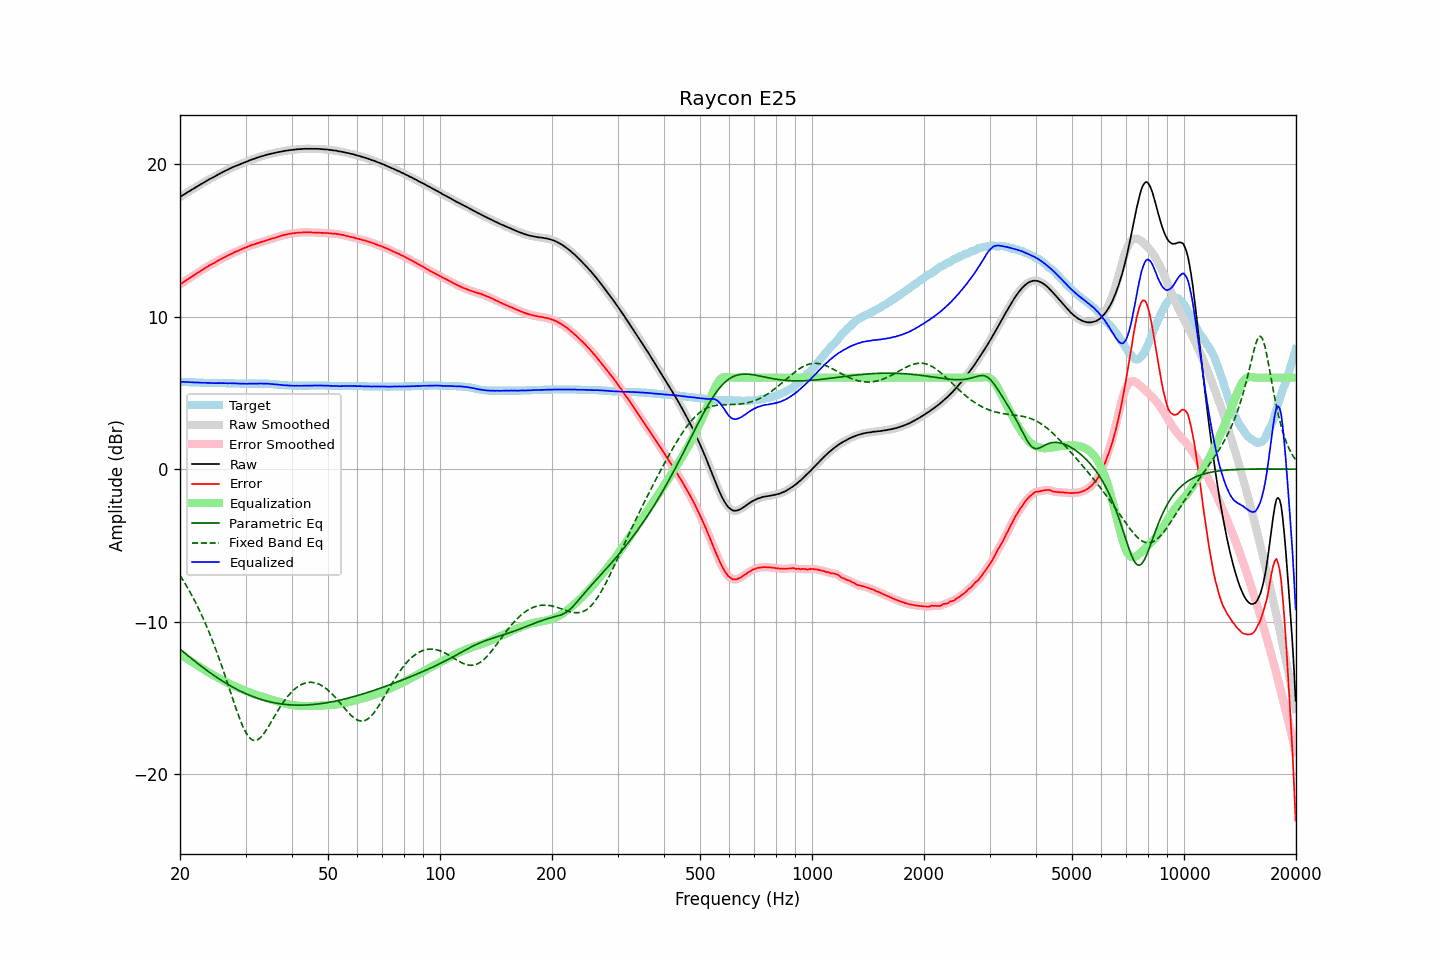

Source data for this figure (header and first rows):
frequency, raw, error, smoothed, error_smoothed, equalization, parametric_eq, fixed_band_eq, equalized_raw, equalized_smoothed, target
20.00, 17.83, 12.10, 17.83, 12.10, -12.11, -11.78, -6.96, 5.73, 5.73, 5.73
20.20, 17.90, 12.17, 17.90, 12.18, -12.18, -11.87, -7.12, 5.73, 5.73, 5.73
20.40, 17.97, 12.25, 17.97, 12.25, -12.25, -11.96, -7.29, 5.73, 5.72, 5.72
20.61, 18.03, 12.31, 18.04, 12.32, -12.32, -12.05, -7.46, 5.71, 5.72, 5.72
20.81, 18.10, 12.39, 18.10, 12.39, -12.39, -12.14, -7.64, 5.72, 5.71, 5.71
21.02, 18.17, 12.46, 18.17, 12.46, -12.46, -12.22, -7.82, 5.72, 5.71, 5.71
21.23, 18.22, 12.52, 18.23, 12.53, -12.53, -12.31, -8.01, 5.70, 5.70, 5.70
21.44, 18.29, 12.59, 18.29, 12.59, -12.60, -12.39, -8.20, 5.70, 5.69, 5.70
21.66, 18.35, 12.66, 18.35, 12.66, -12.66, -12.48, -8.39, 5.69, 5.69, 5.69
21.87, 18.41, 12.72, 18.42, 12.73, -12.73, -12.56, -8.59, 5.68, 5.69, 5.69
22.09, 18.48, 12.80, 18.48, 12.80, -12.80, -12.65, -8.80, 5.69, 5.68, 5.68
22.31, 18.54, 12.86, 18.55, 12.87, -12.87, -12.73, -9.01, 5.68, 5.68, 5.68
22.54, 18.61, 12.93, 18.61, 12.93, -12.93, -12.81, -9.23, 5.68, 5.67, 5.68
22.76, 18.67, 13.00, 18.67, 13.00, -13.00, -12.89, -9.45, 5.67, 5.67, 5.67
22.99, 18.73, 13.06, 18.74, 13.07, -13.07, -12.97, -9.68, 5.66, 5.67, 5.67
23.22, 18.80, 13.14, 18.80, 13.14, -13.14, -13.05, -9.92, 5.67, 5.66, 5.66
23.45, 18.86, 13.20, 18.86, 13.20, -13.20, -13.13, -10.16, 5.66, 5.66, 5.66
23.69, 18.92, 13.26, 18.92, 13.27, -13.26, -13.20, -10.40, 5.66, 5.66, 5.66
23.92, 18.98, 13.33, 18.98, 13.33, -13.33, -13.28, -10.66, 5.66, 5.66, 5.65
24.16, 19.04, 13.39, 19.04, 13.39, -13.39, -13.36, -10.92, 5.66, 5.65, 5.65
24.40, 19.09, 13.44, 19.09, 13.45, -13.45, -13.43, -11.18, 5.65, 5.65, 5.65
24.65, 19.14, 13.49, 19.15, 13.50, -13.51, -13.50, -11.45, 5.64, 5.64, 5.65
24.89, 19.20, 13.56, 19.20, 13.56, -13.57, -13.58, -11.73, 5.64, 5.64, 5.64
25.14, 19.26, 13.62, 19.26, 13.62, -13.62, -13.65, -12.02, 5.64, 5.64, 5.64
25.39, 19.32, 13.68, 19.32, 13.68, -13.68, -13.72, -12.31, 5.64, 5.64, 5.64
25.65, 19.38, 13.74, 19.38, 13.74, -13.74, -13.78, -12.60, 5.64, 5.64, 5.64
25.91, 19.43, 13.79, 19.44, 13.80, -13.80, -13.85, -12.91, 5.64, 5.64, 5.64
26.16, 19.49, 13.85, 19.49, 13.85, -13.85, -13.92, -13.21, 5.64, 5.64, 5.64
26.43, 19.54, 13.90, 19.54, 13.91, -13.91, -13.98, -13.52, 5.63, 5.63, 5.64
26.69, 19.59, 13.96, 19.60, 13.96, -13.96, -14.05, -13.84, 5.63, 5.63, 5.63
26.96, 19.64, 14.01, 19.65, 14.02, -14.01, -14.11, -14.16, 5.63, 5.63, 5.63
27.23, 19.70, 14.07, 19.70, 14.07, -14.07, -14.17, -14.47, 5.64, 5.63, 5.63
27.50, 19.74, 14.11, 19.75, 14.12, -14.12, -14.23, -14.79, 5.63, 5.63, 5.63
27.77, 19.79, 14.16, 19.80, 14.17, -14.17, -14.29, -15.11, 5.63, 5.63, 5.63
28.05, 19.84, 14.22, 19.84, 14.22, -14.22, -14.35, -15.42, 5.63, 5.62, 5.62
28.33, 19.88, 14.26, 19.88, 14.26, -14.26, -14.40, -15.73, 5.62, 5.62, 5.62
28.62, 19.92, 14.30, 19.92, 14.31, -14.31, -14.46, -16.02, 5.61, 5.61, 5.62
28.90, 19.96, 14.35, 19.97, 14.35, -14.36, -14.51, -16.31, 5.61, 5.61, 5.61
29.19, 20.01, 14.40, 20.01, 14.40, -14.40, -14.56, -16.58, 5.61, 5.61, 5.61
29.48, 20.05, 14.44, 20.05, 14.45, -14.45, -14.61, -16.83, 5.61, 5.61, 5.61
29.78, 20.09, 14.49, 20.09, 14.49, -14.49, -14.66, -17.05, 5.60, 5.60, 5.60
30.08, 20.13, 14.53, 20.13, 14.53, -14.54, -14.71, -17.25, 5.60, 5.60, 5.60
30.38, 20.17, 14.57, 20.18, 14.58, -14.58, -14.75, -17.42, 5.60, 5.60, 5.60
30.68, 20.22, 14.62, 20.22, 14.62, -14.62, -14.80, -17.56, 5.61, 5.60, 5.60
30.99, 20.26, 14.66, 20.26, 14.66, -14.66, -14.84, -17.67, 5.60, 5.60, 5.60
31.30, 20.30, 14.70, 20.30, 14.70, -14.70, -14.88, -17.74, 5.61, 5.60, 5.60
31.61, 20.33, 14.72, 20.34, 14.73, -14.73, -14.92, -17.77, 5.60, 5.60, 5.61
31.93, 20.37, 14.76, 20.37, 14.76, -14.77, -14.96, -17.77, 5.60, 5.61, 5.61
32.24, 20.41, 14.80, 20.41, 14.80, -14.80, -15.00, -17.74, 5.61, 5.61, 5.61
32.57, 20.44, 14.83, 20.45, 14.84, -14.83, -15.03, -17.68, 5.61, 5.61, 5.61
32.89, 20.48, 14.87, 20.48, 14.87, -14.87, -15.07, -17.59, 5.62, 5.61, 5.61
33.22, 20.51, 14.90, 20.51, 14.90, -14.90, -15.10, -17.47, 5.61, 5.61, 5.61
33.55, 20.53, 14.92, 20.54, 14.93, -14.93, -15.13, -17.34, 5.60, 5.61, 5.61
33.89, 20.57, 14.96, 20.57, 14.96, -14.97, -15.16, -17.19, 5.61, 5.60, 5.61
34.23, 20.60, 15.00, 20.60, 15.00, -15.00, -15.19, -17.03, 5.60, 5.60, 5.60
34.57, 20.63, 15.03, 20.63, 15.03, -15.03, -15.22, -16.86, 5.60, 5.60, 5.60
34.92, 20.65, 15.06, 20.66, 15.07, -15.06, -15.24, -16.69, 5.59, 5.59, 5.59
35.27, 20.68, 15.10, 20.68, 15.10, -15.10, -15.27, -16.51, 5.58, 5.58, 5.58
35.62, 20.70, 15.13, 20.70, 15.13, -15.13, -15.29, -16.33, 5.57, 5.57, 5.57
35.97, 20.72, 15.15, 20.73, 15.16, -15.16, -15.31, -16.15, 5.56, 5.56, 5.57
... 635 more rows
